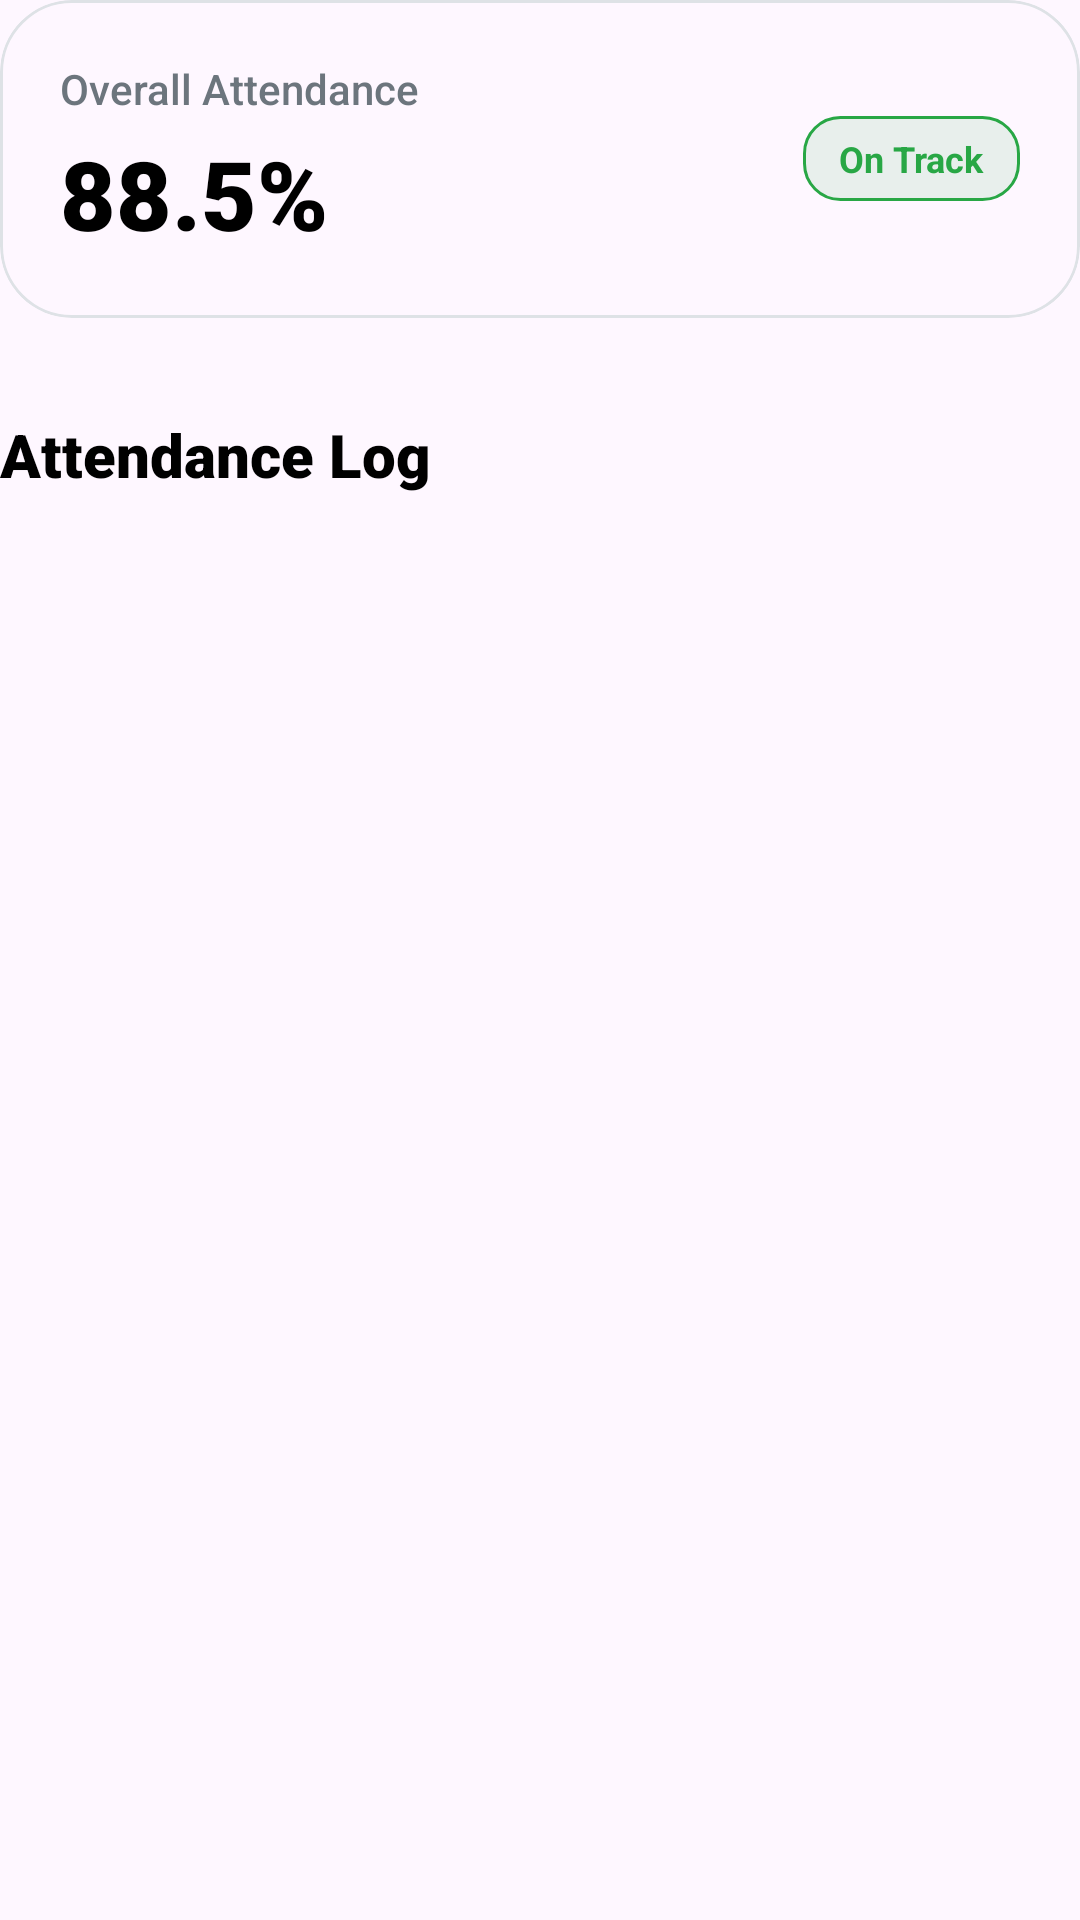

Write the Android layout XML for this screen, with the resource values it uses.
<!-- AndroidManifest.xml: application theme Theme.AttendPro -->
<!-- res/layout/layout_student_content.xml -->
<?xml version="1.0" encoding="utf-8"?>
<LinearLayout xmlns:android="http://schemas.android.com/apk/res/android"
    xmlns:app="http://schemas.android.com/apk/res-auto"
    xmlns:tools="http://schemas.android.com/tools"
    android:layout_width="match_parent"
    android:layout_height="wrap_content"
    android:orientation="vertical">

    
    <com.google.android.material.card.MaterialCardView
        android:layout_width="match_parent"
        android:layout_height="wrap_content"
        app:cardCornerRadius="24dp"
        app:cardElevation="0dp"
        app:strokeColor="@color/divider"
        app:strokeWidth="1dp">

        <RelativeLayout
            android:layout_width="match_parent"
            android:layout_height="wrap_content"
            android:padding="20dp">

            <TextView
                android:id="@+id/tvSummaryTitle"
                android:layout_width="wrap_content"
                android:layout_height="wrap_content"
                android:fontFamily="sans-serif-medium"
                android:text="Overall Attendance"
                android:textColor="@color/text_secondary"
                android:textSize="14sp" />

            <TextView
                android:id="@+id/tvOverallPercentage"
                android:layout_width="wrap_content"
                android:layout_height="wrap_content"
                android:layout_below="@id/tvSummaryTitle"
                android:layout_marginTop="4dp"
                android:fontFamily="sans-serif-black"
                android:text="88.5%"
                android:textColor="@color/black"
                android:textSize="32sp" />

            <TextView
                android:layout_width="wrap_content"
                android:layout_height="wrap_content"
                android:layout_alignParentEnd="true"
                android:layout_centerVertical="true"
                android:background="@drawable/bg_status_present"
                android:paddingHorizontal="12dp"
                android:paddingVertical="6dp"
                android:text="On Track"
                android:textColor="@color/success_green"
                android:textSize="12sp"
                android:textStyle="bold" />
        </RelativeLayout>
    </com.google.android.material.card.MaterialCardView>

    
    <TextView
        android:layout_width="wrap_content"
        android:layout_height="wrap_content"
        android:layout_marginTop="32dp"
        android:fontFamily="sans-serif-black"
        android:text="Attendance Log"
        android:textColor="@color/black"
        android:textSize="20sp" />

    <androidx.recyclerview.widget.RecyclerView
        android:id="@+id/rvStudentAttendance"
        android:layout_width="match_parent"
        android:layout_height="wrap_content"
        android:layout_marginTop="16dp"
        android:nestedScrollingEnabled="false"
        tools:listitem="@layout/item_attendance_student" />

</LinearLayout>
<!-- res/layout/item_attendance_student.xml (included above) -->
<?xml version="1.0" encoding="utf-8"?>
<com.google.android.material.card.MaterialCardView xmlns:android="http://schemas.android.com/apk/res/android"
    xmlns:app="http://schemas.android.com/apk/res-auto"
    android:layout_width="match_parent"
    android:layout_height="wrap_content"
    android:layout_marginBottom="16dp"
    app:cardCornerRadius="24dp"
    app:cardElevation="2dp"
    app:strokeWidth="0dp">

    <androidx.constraintlayout.widget.ConstraintLayout
        android:layout_width="match_parent"
        android:layout_height="wrap_content"
        android:padding="20dp">

        <LinearLayout
            android:id="@+id/llDetails"
            android:layout_width="0dp"
            android:layout_height="wrap_content"
            android:orientation="vertical"
            app:layout_constraintBottom_toBottomOf="parent"
            app:layout_constraintEnd_toStartOf="@+id/tvStatus"
            app:layout_constraintStart_toStartOf="parent"
            app:layout_constraintTop_toTopOf="parent">

            <TextView
                android:id="@+id/tvSubject"
                android:layout_width="wrap_content"
                android:layout_height="wrap_content"
                android:fontFamily="sans-serif-black"
                android:text="Data Structures"
                android:textColor="@color/text_primary"
                android:textSize="18sp" />

            <TextView
                android:id="@+id/tvDate"
                android:layout_width="wrap_content"
                android:layout_height="wrap_content"
                android:layout_marginTop="4dp"
                android:text="14 May 2024 • 09:00 AM"
                android:textColor="@color/text_secondary"
                android:textSize="14sp" />
        </LinearLayout>

        <TextView
            android:id="@+id/tvStatus"
            android:layout_width="wrap_content"
            android:layout_height="wrap_content"
            android:background="@drawable/bg_status_present"
            android:drawablePadding="6dp"
            android:gravity="center"
            android:paddingHorizontal="14dp"
            android:paddingVertical="8dp"
            android:text="Present"
            android:textColor="@color/success_green"
            android:textSize="13sp"
            android:textStyle="bold"
            app:layout_constraintBottom_toBottomOf="parent"
            app:layout_constraintEnd_toEndOf="parent"
            app:layout_constraintTop_toTopOf="parent" />

    </androidx.constraintlayout.widget.ConstraintLayout>
</com.google.android.material.card.MaterialCardView>
<!-- resources referenced by this layout -->
<resources>
  <color name="black">#FF000000</color>
  <color name="divider">#DEE2E6</color>
  <color name="success_green">#28A745</color>
  <color name="text_primary">#212529</color>
  <color name="text_secondary">#6C757D</color>
  <!-- drawable bg_status_present (drawable) -->
  <?xml version="1.0" encoding="utf-8"?>
  <shape xmlns:android="http://schemas.android.com/apk/res/android">
      <solid android:color="#1A28A745" />
      <corners android:radius="12dp" />
      <stroke android:width="1dp" android:color="@color/success_green" />
  </shape>
  <style name="Theme.AttendPro" parent="Theme.Material3.DayNight.NoActionBar">
          
          <item name="colorPrimary">@color/primary_blue</item>
          <item name="windowActionBar">true</item>
          <item name="android:statusBarColor">@color/white</item>
          <item name="android:windowLightStatusBar" tools:targetApi="m">true</item>
      </style>
  <color name="primary_blue">#4A90E2</color>
  <color name="white">#FFFFFFFF</color>
</resources>
